Run: headless pygame with SDL's dummy video driver; simulated clock (each Clock.tick advances the game by its frame time, no real sleeping); random seed 0; keys injected as events and as key.get_pressed() state; no mouse input.
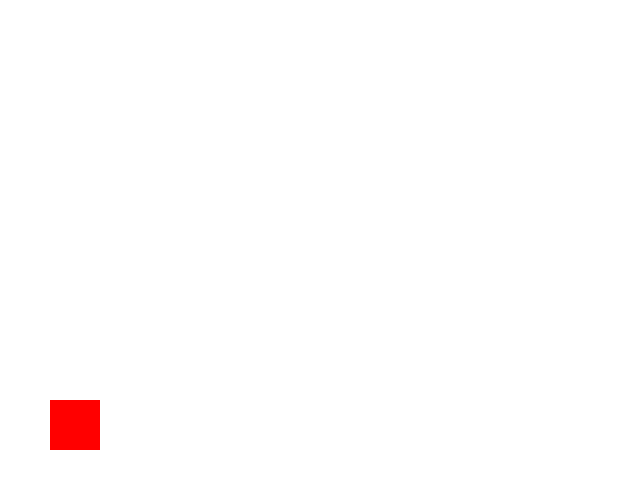
Frame 1 of 4 · flips 1–60 · no input
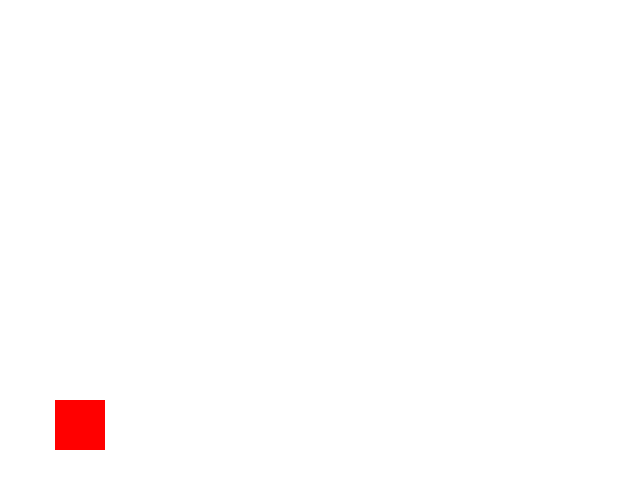
Frame 2 of 4 · flips 61–180 · tapped SPACE, RETURN · held RIGHT (→), D
Frame 3 of 4 · flips 181–300 · held DOWN (↓), S · screen unchanged from frame 2, image omitted
Frame 4 of 4 · flips 301–420 · held LEFT (←), A, UP (↑), W · screen same as frame 1, image omitted

The pygame program that drew these frames:

import pygame

pygame.init()

size = [640, 480]
screen = pygame.display.set_mode(size)

white = (255, 255, 255)
black = (0, 0, 0)
red = (255, 0, 0)

player_x = 50
player_y = 400
player_speed = 5

game_over = False

clock = pygame.time.Clock()

while not game_over:
    for event in pygame.event.get():
        if event.type == pygame.QUIT:
            game_over = True
        if event.type == pygame.KEYDOWN:
            if event.key == pygame.K_LEFT:
                player_x -= player_speed
            if event.key == pygame.K_RIGHT:
                player_x += player_speed

    screen.fill(white)
    pygame.draw.rect(screen, red, [player_x, player_y, 50, 50])
    pygame.display.flip()
    clock.tick(60)

pygame.quit()
